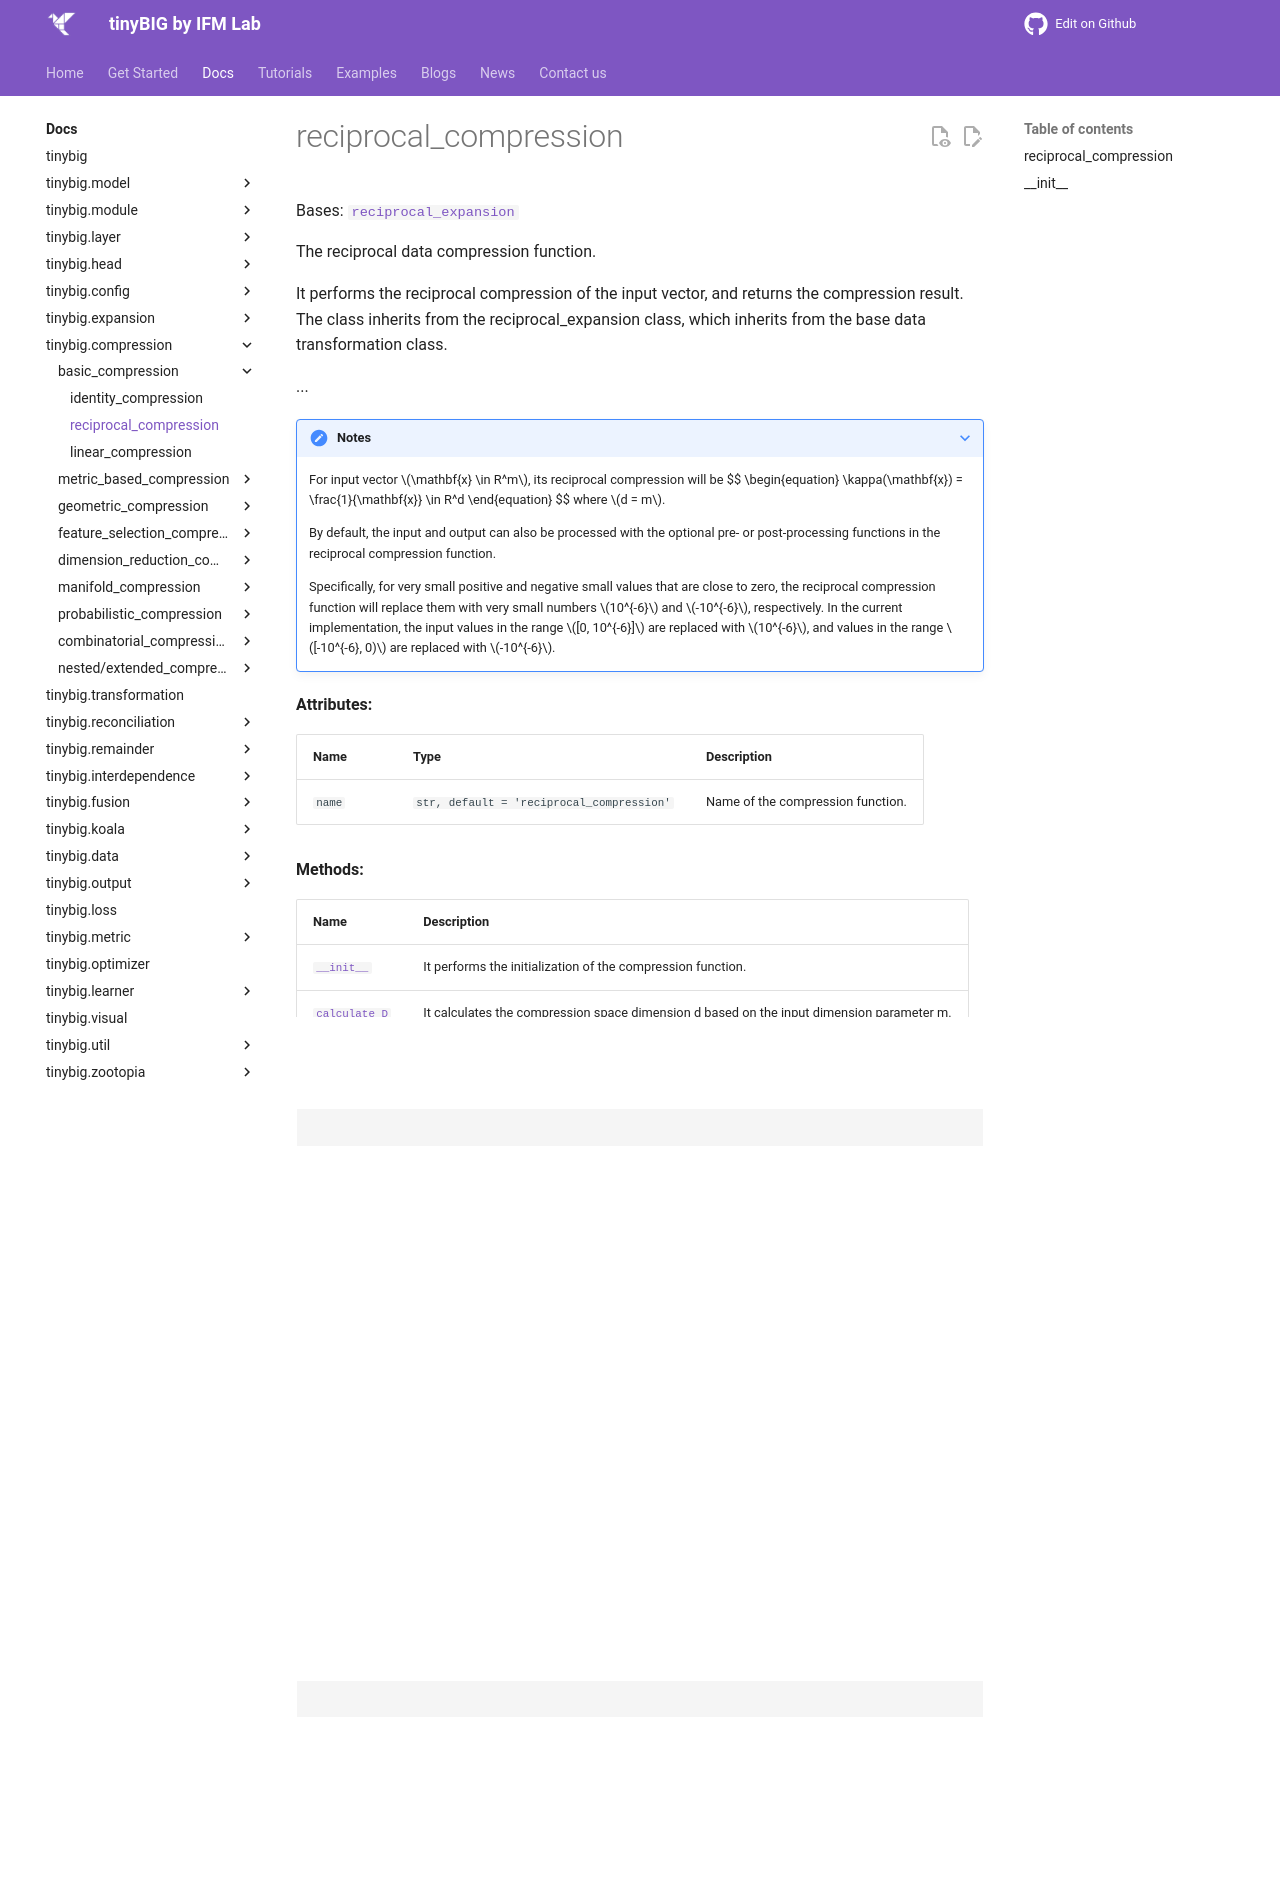

repository: jwzhanggy/tinyBIG · page: documentations/compression/reciprocal_compression/index.html · generator: mkdocs

# reciprocal_compression

::: tinybig.compression.basic_compression.reciprocal_compression
